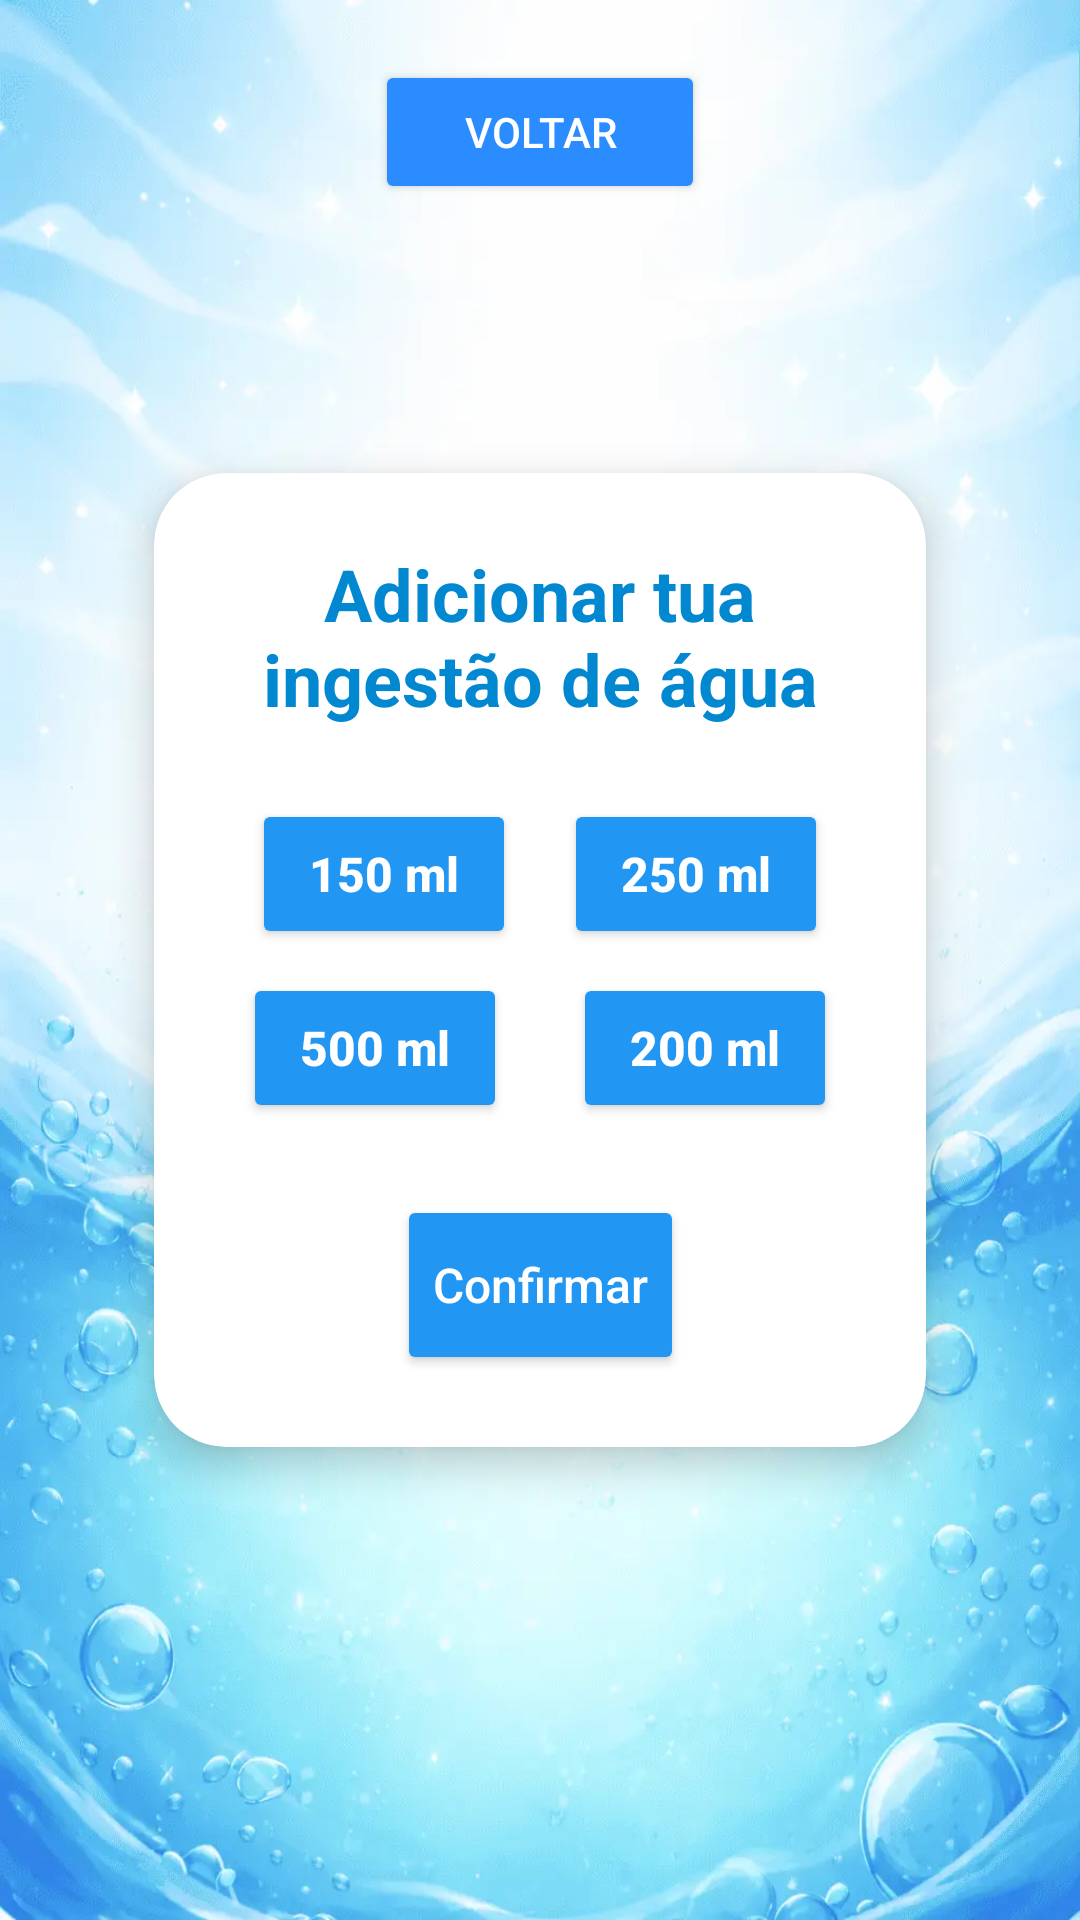

Here is an Android app screen rendered from its layout file. Give the layout XML and the strings, colors and styles it references.
<!-- AndroidManifest.xml: application theme Theme.Nhohidrata -->
<!-- res/layout/activity_agua_ingerida.xml -->
<?xml version="1.0" encoding="utf-8"?>
<androidx.constraintlayout.widget.ConstraintLayout
    xmlns:android="http://schemas.android.com/apk/res/android"
    xmlns:app="http://schemas.android.com/apk/res-auto"
    xmlns:tools="http://schemas.android.com/tools"
    android:id="@+id/rootIngestAgua"
    android:layout_width="match_parent"
    android:layout_height="match_parent"
    android:background="@drawable/fundo_nha_hidrata"
    android:padding="20dp">

    <Button
        android:id="@+id/voltarPerfil"
        android:layout_width="110dp"
        android:layout_height="wrap_content"
        android:backgroundTint="#2A8CFF"
        android:text="Voltar"
        android:textColor="#FFFFFF"
        app:layout_constraintEnd_toEndOf="parent"
        app:layout_constraintStart_toStartOf="parent"
        app:layout_constraintTop_toTopOf="parent" />

    <androidx.cardview.widget.CardView
        android:id="@+id/cardIngestaoAgua"
        android:layout_width="0dp"
        android:layout_height="wrap_content"
        android:layout_marginHorizontal="16dp"
        app:cardBackgroundColor="@android:color/white"
        app:cardCornerRadius="24sp"
        app:cardElevation="8dp"
        app:cardUseCompatPadding="true"
        app:layout_constraintBottom_toBottomOf="parent"
        app:layout_constraintEnd_toEndOf="parent"
        app:layout_constraintStart_toStartOf="parent"
        app:layout_constraintTop_toTopOf="parent">

        <androidx.constraintlayout.widget.ConstraintLayout
            android:layout_width="match_parent"
            android:layout_height="wrap_content"
            android:padding="24dp">

            <TextView
                android:id="@+id/tuaIngestao"
                android:layout_width="wrap_content"
                android:layout_height="wrap_content"
                android:text="Adicionar tua ingestão de água"
                android:textAlignment="center"
                android:textColor="#0288D1"
                android:textSize="24sp"
                android:textStyle="bold"
                app:layout_constraintEnd_toEndOf="parent"
                app:layout_constraintStart_toStartOf="parent"
                app:layout_constraintTop_toTopOf="parent" />

            <Button
                android:id="@+id/qtd1"
                android:layout_width="wrap_content"
                android:layout_height="50dp"
                android:layout_marginTop="24dp"
                android:layout_marginEnd="16dp"
                android:backgroundTint="#2196F3"
                android:tag="150"
                android:text="150 ml"
                android:textAllCaps="false"
                android:textColor="#FFFFFF"
                android:textSize="16sp"
                android:textStyle="bold"
                app:layout_constraintEnd_toStartOf="@+id/qtd3"
                app:layout_constraintHorizontal_chainStyle="packed"
                app:layout_constraintStart_toStartOf="parent"
                app:layout_constraintTop_toBottomOf="@+id/tuaIngestao" />

            <Button
                android:id="@+id/qtd3"
                android:layout_width="wrap_content"
                android:layout_height="50dp"
                android:layout_marginTop="24dp"
                android:backgroundTint="#2196F3"
                android:tag="250"
                android:text="250 ml"
                android:textAllCaps="false"
                android:textColor="#FFFFFF"
                android:textSize="16sp"
                android:textStyle="bold"
                app:layout_constraintEnd_toEndOf="parent"
                app:layout_constraintStart_toEndOf="@+id/qtd1"
                app:layout_constraintTop_toBottomOf="@+id/tuaIngestao" />

            <Button
                android:id="@+id/qtd4"
                android:layout_width="wrap_content"
                android:layout_height="50dp"
                android:layout_marginTop="8dp"
                android:layout_marginEnd="16dp"
                android:backgroundTint="#2196F3"
                android:tag="500"
                android:text="500 ml"
                android:textAllCaps="false"
                android:textColor="#FFFFFF"
                android:textSize="16sp"
                android:textStyle="bold"
                app:layout_constraintEnd_toStartOf="@+id/qtd2"
                app:layout_constraintStart_toStartOf="parent"
                app:layout_constraintTop_toBottomOf="@+id/qtd1" />

            <Button
                android:id="@+id/qtd2"
                android:layout_width="wrap_content"
                android:layout_height="50dp"
                android:layout_marginTop="8dp"
                android:backgroundTint="#2196F3"
                android:tag="200"
                android:text="200 ml"
                android:textAllCaps="false"
                android:textColor="#FFFFFF"
                android:textSize="16sp"
                android:textStyle="bold"
                app:layout_constraintEnd_toEndOf="parent"
                app:layout_constraintStart_toEndOf="@+id/qtd4"
                app:layout_constraintTop_toBottomOf="@+id/qtd3" />

            <Button
                android:id="@+id/confirmar"
                android:layout_width="wrap_content"
                android:layout_height="60dp"
                android:layout_marginTop="24dp"
                android:backgroundTint="#2196F3"
                android:text="Confirmar"
                android:textAllCaps="false"
                android:textColor="#FFFFFF"
                android:textSize="16sp"
                app:layout_constraintEnd_toEndOf="parent"
                app:layout_constraintStart_toStartOf="parent"
                app:layout_constraintTop_toBottomOf="@+id/qtd2" />

            <com.google.android.material.card.MaterialCardView
                android:id="@+id/cardDicaLembrete"
                android:layout_width="match_parent"
                android:layout_height="wrap_content"
                android:layout_marginTop="20dp"
                android:visibility="gone"
                app:cardBackgroundColor="#E3F2FD"
                app:cardCornerRadius="12dp"
                app:cardElevation="0dp"
                app:layout_constraintTop_toBottomOf="@id/confirmar"
                app:layout_constraintStart_toStartOf="parent"
                app:layout_constraintEnd_toEndOf="parent">

                <LinearLayout
                    android:layout_width="match_parent"
                    android:layout_height="wrap_content"
                    android:orientation="vertical"
                    android:padding="12dp">

                    <TextView
                        android:layout_width="match_parent"
                        android:layout_height="wrap_content"
                        android:text="💡 Queres receber alertas para não esquecer de beber água?"
                        android:textColor="#0288D1"
                        android:textSize="14sp"
                        android:textStyle="bold" />

                    <LinearLayout
                        android:layout_width="match_parent"
                        android:layout_height="wrap_content"
                        android:layout_marginTop="8dp"
                        android:gravity="end"
                        android:orientation="horizontal">

                        <Button
                            android:id="@+id/btnRejeitarDica"
                            style="@style/Widget.MaterialComponents.Button.TextButton"
                            android:layout_width="wrap_content"
                            android:layout_height="wrap_content"
                            android:text="Agora não"
                            android:textColor="#757575" />

                        <Button
                            android:id="@+id/btnIrParaAlertas"
                            style="@style/Widget.MaterialComponents.Button.TextButton"
                            android:layout_width="wrap_content"
                            android:layout_height="wrap_content"
                            android:text="Configurar"
                            android:textColor="#2A8CFF"
                            android:textStyle="bold" />
                    </LinearLayout>
                </LinearLayout>
            </com.google.android.material.card.MaterialCardView>

        </androidx.constraintlayout.widget.ConstraintLayout>
    </androidx.cardview.widget.CardView>
</androidx.constraintlayout.widget.ConstraintLayout>
<!-- resources referenced by this layout -->
<resources>
  <!-- drawable fundo_nha_hidrata: webp bitmap (drawable, 51272 bytes) -->
  <style name="Theme.Nhohidrata" parent="Base.Theme.Nhohidrata" />
  <style name="Base.Theme.Nhohidrata" parent="Theme.MaterialComponents.DayNight.NoActionBar">
  
      
          
      </style>
</resources>
